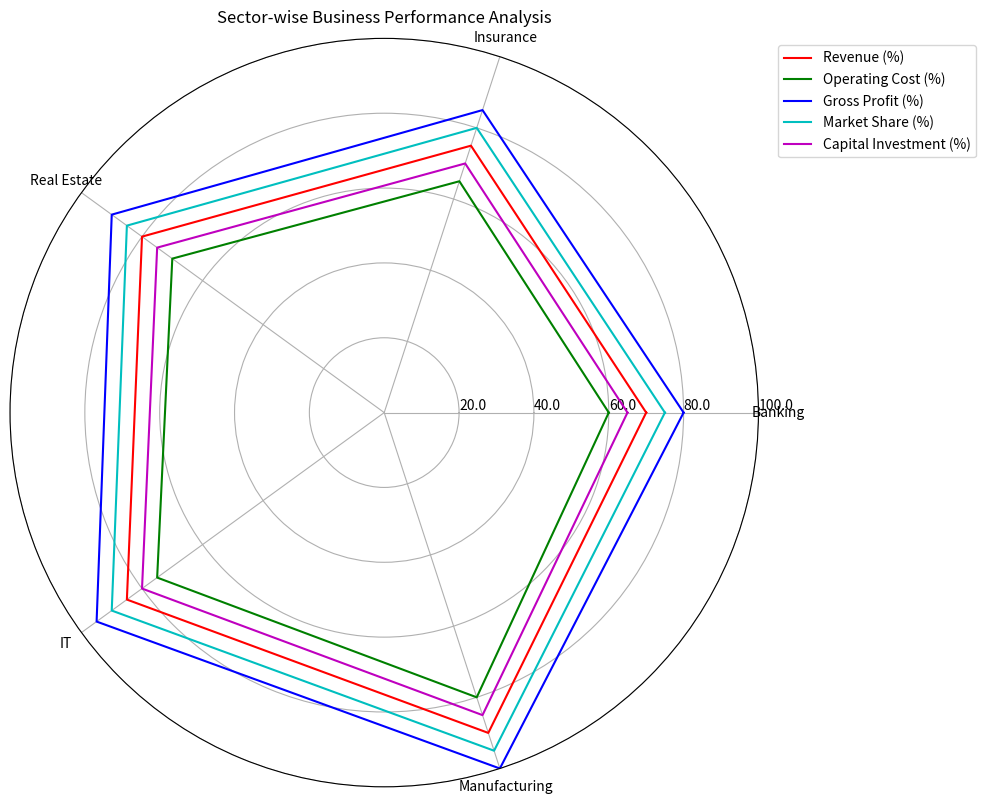

Here is the Python script that generated this plot: (Note: this script raises an exception after producing the figure.)
import numpy as np
import matplotlib.pyplot as plt

data = np.array([[70, 75, 80, 85, 90],
                 [60, 65, 70, 75, 80],
                 [80, 85, 90, 95, 100],
                 [75, 80, 85, 90, 95],
                 [65, 70, 75, 80, 85]])

data_labels = ['Banking', 'Insurance', 'Real Estate', 'IT', 'Manufacturing']
line_labels = ['Revenue (%)', 'Operating Cost (%)',
               'Gross Profit (%)', 'Market Share (%)', 'Capital Investment (%)']

fig = plt.figure(figsize=(10, 10))
ax = fig.add_subplot(111, polar=True)

angles = np.linspace(0, 2 * np.pi, len(data_labels) + 1, endpoint=True)
data = np.concatenate((data, data[:, 0:1]), axis=1)

colors = ['r', 'g', 'b', 'c', 'm']

for i in range(len(line_labels)):
    ax.plot(angles, data[i], color=colors[i], label=line_labels[i])
    
ax.set_thetagrids(angles[:-1] * 180/np.pi, data_labels)
ax.set_rlim(0, max(data.flatten()))
max_value = np.amax(data)
step_size = max_value / len(data)
ax.set_rgrids([step_size * i for i in range(1, len(data) + 1)], labels=[f'{step_size * i:.1f}' for i in range(1, len(data) + 1)], angle=0)

handles, labels = ax.get_legend_handles_labels()
ax.legend(handles, labels, loc='upper right', bbox_to_anchor=(1.3, 1))

plt.title('Sector-wise Business Performance Analysis')

plt.tight_layout()
plt.savefig('/cpfs01/user/yehancheng/workspace/datasets/SimChartV2/demo/radar/png/128_202312302350.png')
plt.close()